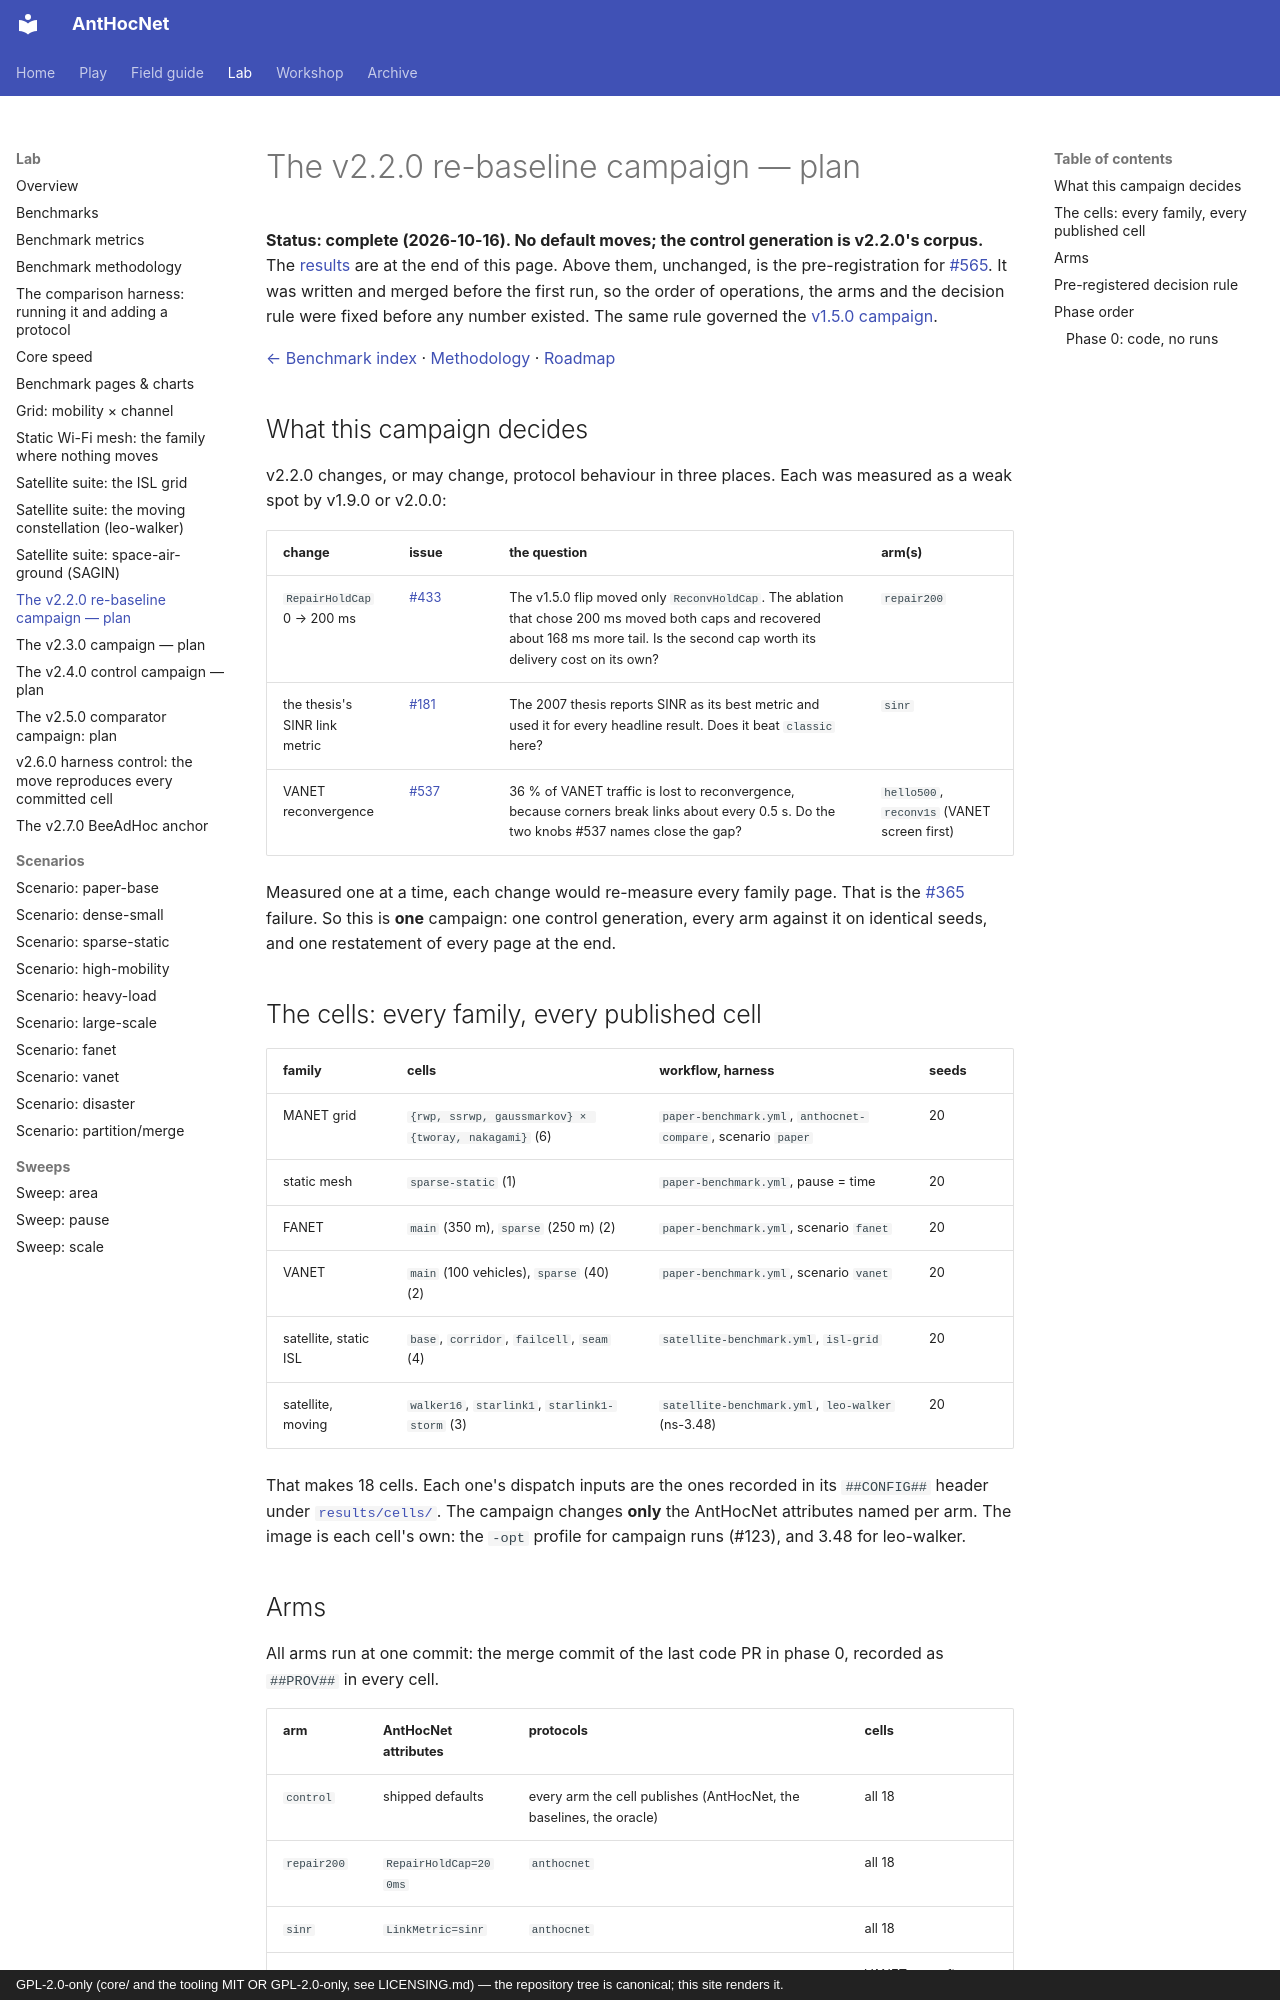

repository: danieljoppi/AntHocNet · page: benchmarks/v2.2.0-campaign/index.html · generator: mkdocs · copyright: GPL-2.0-only (core/ and the tooling MIT OR GPL-2.0-only, see LICENSING.md) — the repository tree is canonical; this site renders it.

# The v2.2.0 re-baseline campaign — plan

**Status: complete (2026-10-16). No default moves; the control generation is
v2.2.0's corpus.** The [results](#results) are at the end of this page. Above
them, unchanged, is the pre-registration for [#565](https://github.com/danieljoppi/AntHocNet/issues/565).
It was written and merged before the first run, so the order of operations, the
arms and the decision rule were fixed before any number existed. The same rule
governed the [v1.5.0 campaign](v1.5.0-campaign.md).

[← Benchmark index](../benchmarks.md) · [Methodology](methodology.md) · [Roadmap](../roadmap.md)

## What this campaign decides

v2.2.0 changes, or may change, protocol behaviour in three places. Each was
measured as a weak spot by v1.9.0 or v2.0.0:

| change | issue | the question | arm(s) |
|---|---|---|---|
| `RepairHoldCap` 0 → 200 ms | [#433](https://github.com/danieljoppi/AntHocNet/issues/433) | The v1.5.0 flip moved only `ReconvHoldCap`. The ablation that chose 200 ms moved both caps and recovered about 168 ms more tail. Is the second cap worth its delivery cost on its own? | `repair200` |
| the thesis's SINR link metric | [#181](https://github.com/danieljoppi/AntHocNet/issues/181) | The 2007 thesis reports SINR as its best metric and used it for every headline result. Does it beat `classic` here? | `sinr` |
| VANET reconvergence | [#537](https://github.com/danieljoppi/AntHocNet/issues/537) | 36 % of VANET traffic is lost to reconvergence, because corners break links about every 0.5 s. Do the two knobs #537 names close the gap? | `hello500`, `reconv1s` (VANET screen first) |

Measured one at a time, each change would re-measure every family page. That
is the [#365](https://github.com/danieljoppi/AntHocNet/issues/365) failure. So
this is **one** campaign: one control generation, every arm against it on
identical seeds, and one restatement of every page at the end.

## The cells: every family, every published cell

| family | cells | workflow, harness | seeds |
|---|---|---|---|
| MANET grid | `{rwp, ssrwp, gaussmarkov} × {tworay, nakagami}` (6) | `paper-benchmark.yml`, `anthocnet-compare`, scenario `paper` | 20 |
| static mesh | `sparse-static` (1) | `paper-benchmark.yml`, pause = time | 20 |
| FANET | `main` (350 m), `sparse` (250 m) (2) | `paper-benchmark.yml`, scenario `fanet` | 20 |
| VANET | `main` (100 vehicles), `sparse` (40) (2) | `paper-benchmark.yml`, scenario `vanet` | 20 |
| satellite, static ISL | `base`, `corridor`, `failcell`, `seam` (4) | `satellite-benchmark.yml`, `isl-grid` | 20 |
| satellite, moving | `walker16`, `starlink1`, `starlink1-storm` (3) | `satellite-benchmark.yml`, `leo-walker` (ns-3.48) | 20 |

That makes 18 cells. Each one's dispatch inputs are the ones recorded in its
`##CONFIG##` header under [`results/cells/`](https://github.com/danieljoppi/AntHocNet/tree/main/results/cells).
The campaign changes **only** the AntHocNet attributes named per arm. The
image is each cell's own: the `-opt` profile for campaign runs (#123), and 3.48
for leo-walker.
